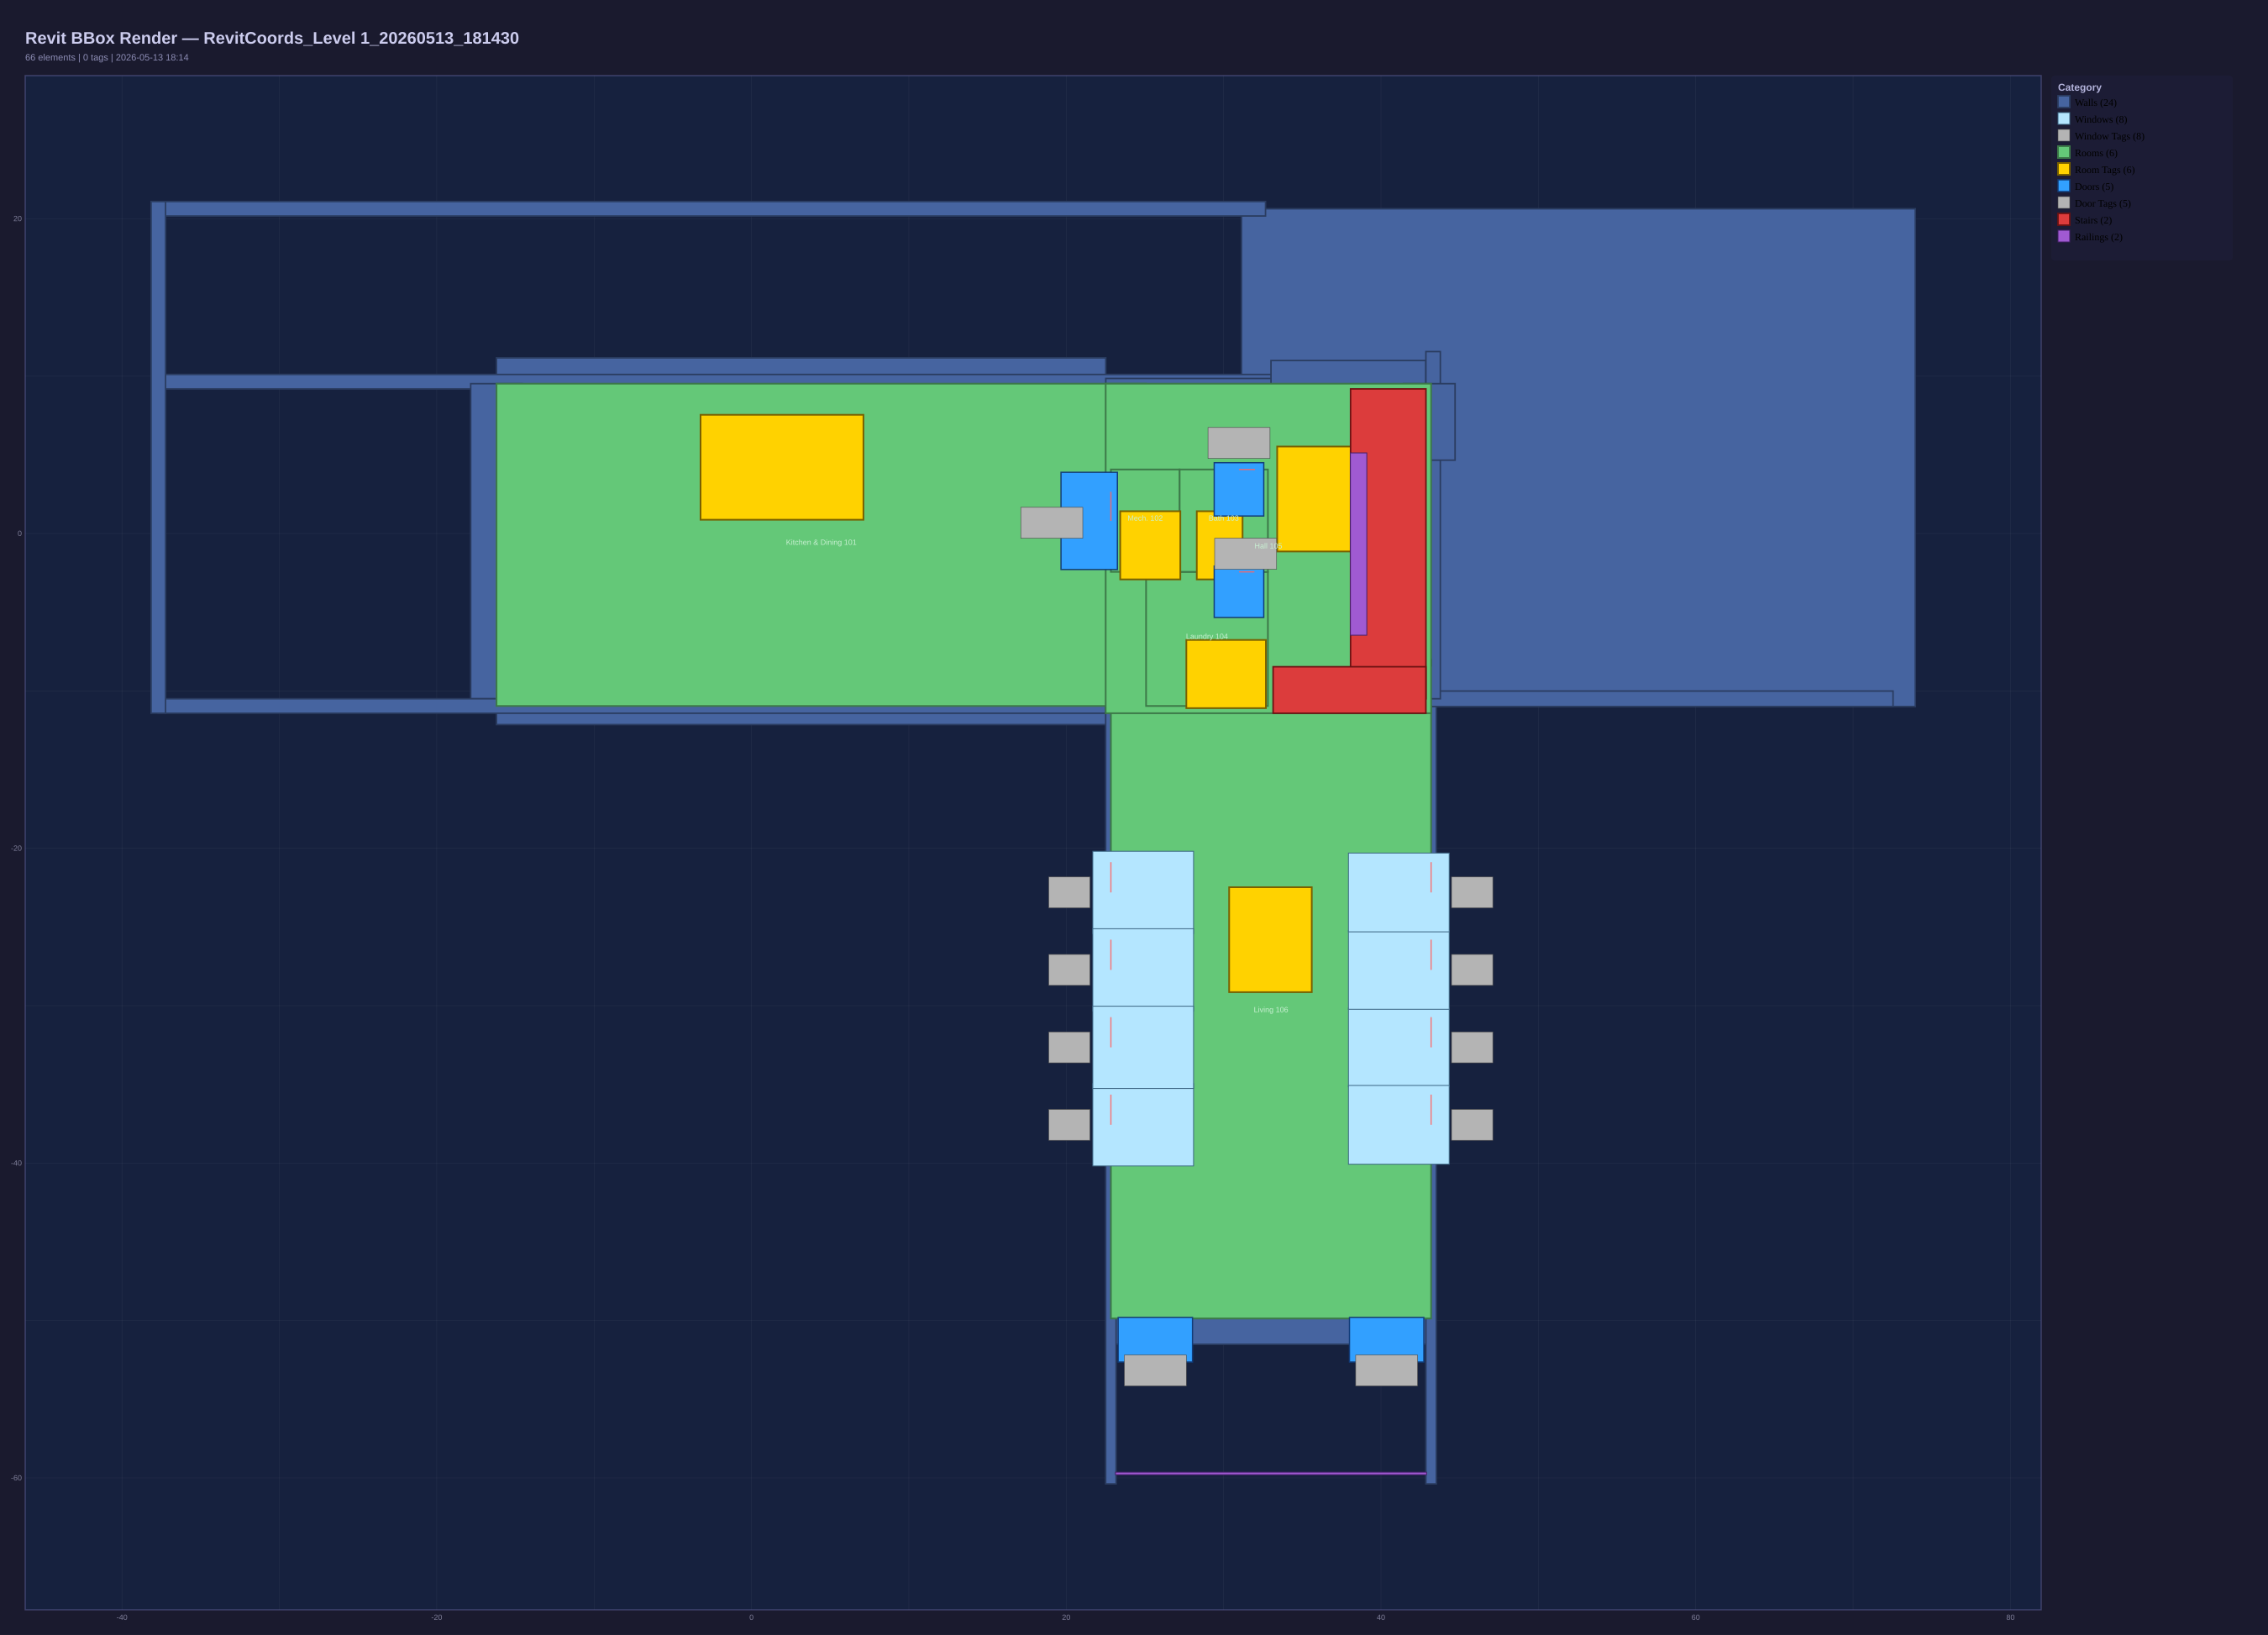

The file beside this chart, header and first rows:
ElementId, Category, FamilyAndType, Mark, LocationType, FacingAngle_deg, Model_X_ft, Model_Y_ft, Model_Z_ft, Tag_U_ft, Tag_V_ft, ViewLocal_U_ft, ViewLocal_V_ft, BBox_Min_X, BBox_Min_Y, BBox_Max_X, BBox_Max_Y
198749, Walls, Wall - Timber Clad, , CurveMidpt, , 22.84, -3.45, 0.0000, 22.84, -3.45, 22.84, -3.45, 22.51, -10.96, 23.17, 4.394
418079, Walls, Wall - Timber Clad, , CurveMidpt, , 27.76, 9.512, 0.0000, 27.76, 9.512, 27.76, 9.512, 22.51, 9.181, 33.01, 9.844
422243, Walls, Wall - Timber Clad, , CurveMidpt, , 27.83, 4.063, 0.0000, 27.83, 4.063, 27.83, 4.063, 22.58, 3.732, 32.81, 4.394
422466, Doors, 800 x 2100, 103, Point, 360, 30.98, 4.063, 0.0000, 30.98, 4.063, 30.98, 4.063, 29.4, 1.107, 32.55, 4.493
423099, Walls, SH_Curtain wall, , CurveMidpt, , 37.93, 9.345, 0.0000, 37.93, 9.345, 37.93, 9.345, 33.01, 7.705, 42.85, 10.99
424922, Walls, Interior - 165 Partition (1-hr), , CurveMidpt, , 27.83, -2.441, 0.0000, 27.83, -2.441, 27.83, -2.441, 22.84, -2.712, 32.81, -2.171
425292, Doors, 800 x 2100, 104, Point, 360, 30.98, -2.441, 0.0000, 30.98, -2.441, 30.98, -2.441, 29.4, -5.337, 32.55, -2.072
425745, Walls, Interior - 165 Partition (1-hr), , CurveMidpt, , 25.07, -6.638, 0.0000, 25.07, -6.638, 25.07, -6.638, 24.8, -10.84, 25.34, -2.441
427092, Walls, Wall - Timber Clad, , CurveMidpt, , 43.19, -27.86, 0.0000, 43.19, -27.86, 43.19, -27.86, 42.85, -60.38, 43.52, 4.654
493612, Walls, CL_W1, , CurveMidpt, , -37.69, 4.831, 0.0000, -37.69, 4.831, -37.69, 4.831, -38.15, -11.42, -37.23, 21.08
493697, Walls, CL_W1, , CurveMidpt, , -3.199, 20.62, 0.0000, -3.199, 20.62, -3.199, 20.62, -38.15, 20.17, 32.66, 21.08
493790, Walls, CL_W1, , CurveMidpt, , 51.92, 5.061, 0.0000, 51.92, 5.061, 51.92, 5.061, 31.14, -11, 73.95, 20.62
493879, Walls, Foundation - 300mm Concrete, , CurveMidpt, , 57.86, -10.5, 0.0000, 57.86, -10.5, 57.86, -10.5, 42.85, -11, 72.54, -10.01
513254, Stairs, Stair, , BBoxCenter, , 38, -9.946, -0.9159, 38, -9.946, 38, -9.946, 33.15, -11.42, 42.85, -8.47
566588, Railings, SH_1100mm, , BBoxCenter, , 33.01, -59.72, -0.4052, 33.01, -59.72, 33.01, -59.72, 23.13, -59.8, 42.9, -59.63
627064, Walls, CL_W1, , CurveMidpt, , 2.812, 9.64, 0.0000, 2.812, 9.64, 2.812, 9.64, -37.69, 9.181, 43.31, 10.1
627729, Walls, CL_W1, , CurveMidpt, , 43.31, 0.5242, 0.0000, 43.31, 0.5242, 43.31, 0.5242, 42.85, -10.5, 43.77, 11.55
628523, Walls, CL_W1, , CurveMidpt, , -7.426, -10.96, 0.0000, -7.426, -10.96, -7.426, -10.96, -37.69, -11.42, 23.17, -10.5
665557, Stairs, Stair, , BBoxCenter, , 40.46, -0.6614, 5.229, 40.46, -0.6614, 40.46, -0.6614, 38.07, -10.5, 42.86, 9.181
665711, Railings, SH_1100mm, , BBoxCenter, , 38.58, -0.6760, 6.628, 38.58, -0.6760, 38.58, -0.6760, 38.06, -6.467, 39.1, 5.115
704275, Walls, SH_Curtain wall, , CurveMidpt, , 33.01, -49.87, -1.804, 33.01, -49.87, 33.01, -49.87, 22.84, -51.51, 43.19, -48.23
704276, Doors, Curtain Wall Dbl Glass, 106A, BBoxCenter, , 25.66, -51.23, 1.605, 25.66, -51.23, 25.66, -51.23, 23.3, -52.64, 28.02, -49.81
704286, Doors, Curtain Wall Dbl Glass, 106B, BBoxCenter, , 40.36, -51.23, 1.605, 40.36, -51.23, 40.36, -51.23, 38, -52.64, 42.72, -49.81
707722, Walls, SH_Curtain wall, , CurveMidpt, , 43.07, 7.083, 0.0000, 43.07, 7.083, 43.07, 7.083, 41.43, 4.654, 44.71, 9.512
735853, Windows, Standard, 94, Point, 90, 22.84, -22.81, -1.804, 22.84, -22.81, 22.84, -22.81, 21.69, -25.42, 28.09, -20.19
736152, Windows, Standard, 95, Point, 90, 22.84, -27.73, -1.804, 22.84, -27.73, 22.84, -27.73, 21.69, -30.34, 28.09, -25.11
736223, Windows, Standard, 96, Point, 90, 22.84, -32.65, -1.804, 22.84, -32.65, 22.84, -32.65, 21.69, -35.26, 28.09, -30.03
736330, Windows, Standard, 97, Point, 90, 22.84, -37.57, -1.804, 22.84, -37.57, 22.84, -37.57, 21.69, -40.19, 28.09, -34.96
744522, Windows, Standard, 98, Point, 90, 43.19, -22.81, -1.804, 43.19, -22.81, 43.19, -22.81, 37.93, -25.31, 44.34, -20.3
744523, Windows, Standard, 99, Point, 90, 43.19, -27.73, -1.804, 43.19, -27.73, 43.19, -27.73, 37.93, -30.23, 44.34, -25.23
744524, Windows, Standard, 100, Point, 90, 43.19, -32.65, -1.804, 43.19, -32.65, 43.19, -32.65, 37.93, -35.15, 44.34, -30.15
744525, Windows, Standard, 101, Point, 90, 43.19, -37.57, -1.804, 43.19, -37.57, 43.19, -37.57, 37.93, -40.07, 44.34, -35.07
845266, Walls, Wall - Timber Clad, , CurveMidpt, , 32.81, -3.253, 0.0000, 32.81, -3.253, 32.81, -3.253, 32.48, -11.42, 33.15, 4.457
846939, Walls, SH_Curtain wall, , CurveMidpt, , 3.318, -10.5, 0.0000, 3.318, -10.5, 3.318, -10.5, -16.2, -12.14, 22.84, -8.864
847436, Walls, SH_Curtain wall, , CurveMidpt, , -16.2, -0.4957, 0.0000, -16.2, -0.4957, -16.2, -0.4957, -17.84, -10.5, -14.56, 9.512
849032, Walls, Wall - Timber Clad, , CurveMidpt, , 22.84, -35.44, 0.0000, 22.84, -35.44, 22.84, -35.44, 22.51, -60.38, 23.17, -10.5
857279, Rooms, Kitchen & Dining 101, , Point, , 0.0420, 0.7520, 0.0000, 0.0420, 0.7520, 0.0420, 0.7520, -16.2, -10.96, 25.07, 9.512
857292, Rooms, Laundry 104, , Point, , 28.93, -7.05, 0.0000, 28.93, -7.05, 28.93, -7.05, 25.07, -10.96, 32.81, -2.441
857293, Room Tags, Room Tag, , Point, , 30.2, -10.12, 0.0000, 30.2, -10.12, 30.2, -10.12, 27.63, -11.1, 32.69, -6.767
857346, Rooms, Bath 103, , Point, , 29.94, 0.9478, 0.0000, 29.94, 0.9478, 29.94, 0.9478, 27.2, -2.441, 32.81, 4.063
857347, Room Tags, Room Tag, , Point, , 29.78, -1.938, 3.937, 29.78, -1.938, 29.78, -1.938, 28.3, -2.922, 31.21, 1.411
857426, Room Tags, Room Tag With Area, , Point, , 1.975, 4.188, 0.0000, 1.975, 4.188, 1.975, 4.188, -3.237, 0.8691, 7.114, 7.536
857545, Rooms, Hall 105, , Point, , 36.75, 0.8501, 0.0000, 36.75, 0.8501, 36.75, 0.8501, 22.51, -11.42, 43.19, 9.512
857546, Room Tags, Room Tag With Area, , Point, , 36.03, 2.172, 0.0000, 36.03, 2.172, 36.03, 2.172, 33.4, -1.146, 38.65, 5.521
857552, Rooms, Living 106, , Point, , 32.98, -34.09, 0.0000, 32.98, -34.09, 32.98, -34.09, 22.84, -49.87, 43.19, -10.96
857553, Room Tags, Room Tag With Area, , Point, , 32.98, -25.82, 0.0000, 32.98, -25.82, 32.98, -25.82, 30.35, -29.14, 35.6, -22.48
906885, Walls, Interior - 165 Partition (1-hr), , CurveMidpt, , 27.2, 0.8108, 0.0000, 27.2, 0.8108, 27.2, 0.8108, 26.93, -2.441, 27.47, 4.063
906922, Rooms, Mech. 102, , Point, , 25.53, 1.364, 0.0000, 25.53, 1.364, 25.53, 1.364, 22.84, -2.441, 27.2, 4.063
906923, Room Tags, Room Tag, , Point, , 25.38, -1.938, 0.0000, 25.38, -1.938, 25.38, -1.938, 23.43, -2.922, 27.25, 1.411
906937, Doors, 1730 x 2134mm, 105, Point, 90, 22.84, 0.7953, 0.0000, 22.84, 0.7953, 22.84, 0.7953, 19.67, -2.292, 23.25, 3.883
941201, Window Tags, M_Window Tag, , BBoxCenter, , 20.2, -22.81, -1.804, 20.2, -22.81, 20.2, -22.81, 18.89, -23.79, 21.51, -21.82
941203, Window Tags, M_Window Tag, , BBoxCenter, , 20.2, -27.73, -1.804, 20.2, -27.73, 20.2, -27.73, 18.89, -28.71, 21.51, -26.74
941204, Window Tags, M_Window Tag, , BBoxCenter, , 20.2, -32.65, -1.804, 20.2, -32.65, 20.2, -32.65, 18.89, -33.63, 21.51, -31.67
941206, Window Tags, M_Window Tag, , BBoxCenter, , 20.2, -37.57, -1.804, 20.2, -37.57, 20.2, -37.57, 18.89, -38.56, 21.51, -36.59
941210, Window Tags, M_Window Tag, , BBoxCenter, , 45.8, -22.81, -1.804, 45.8, -22.81, 45.8, -22.81, 44.48, -23.79, 47.11, -21.82
941211, Window Tags, M_Window Tag, , BBoxCenter, , 45.8, -27.73, -1.804, 45.8, -27.73, 45.8, -27.73, 44.48, -28.71, 47.11, -26.74
941212, Window Tags, M_Window Tag, , BBoxCenter, , 45.8, -32.65, -1.804, 45.8, -32.65, 45.8, -32.65, 44.48, -33.63, 47.11, -31.67
941213, Window Tags, M_Window Tag, , BBoxCenter, , 45.8, -37.57, -1.804, 45.8, -37.57, 45.8, -37.57, 44.48, -38.56, 47.11, -36.59
941252, Door Tags, M_Door Tag, , BBoxCenter, , 19.08, 0.6761, 0.0000, 19.08, 0.6761, 19.08, 0.6761, 17.11, -0.3082, 21.05, 1.66
941262, Door Tags, M_Door Tag, , BBoxCenter, , 30.98, 5.746, 0.0000, 30.98, 5.746, 30.98, 5.746, 29.01, 4.762, 32.95, 6.73
... 21 more rows
